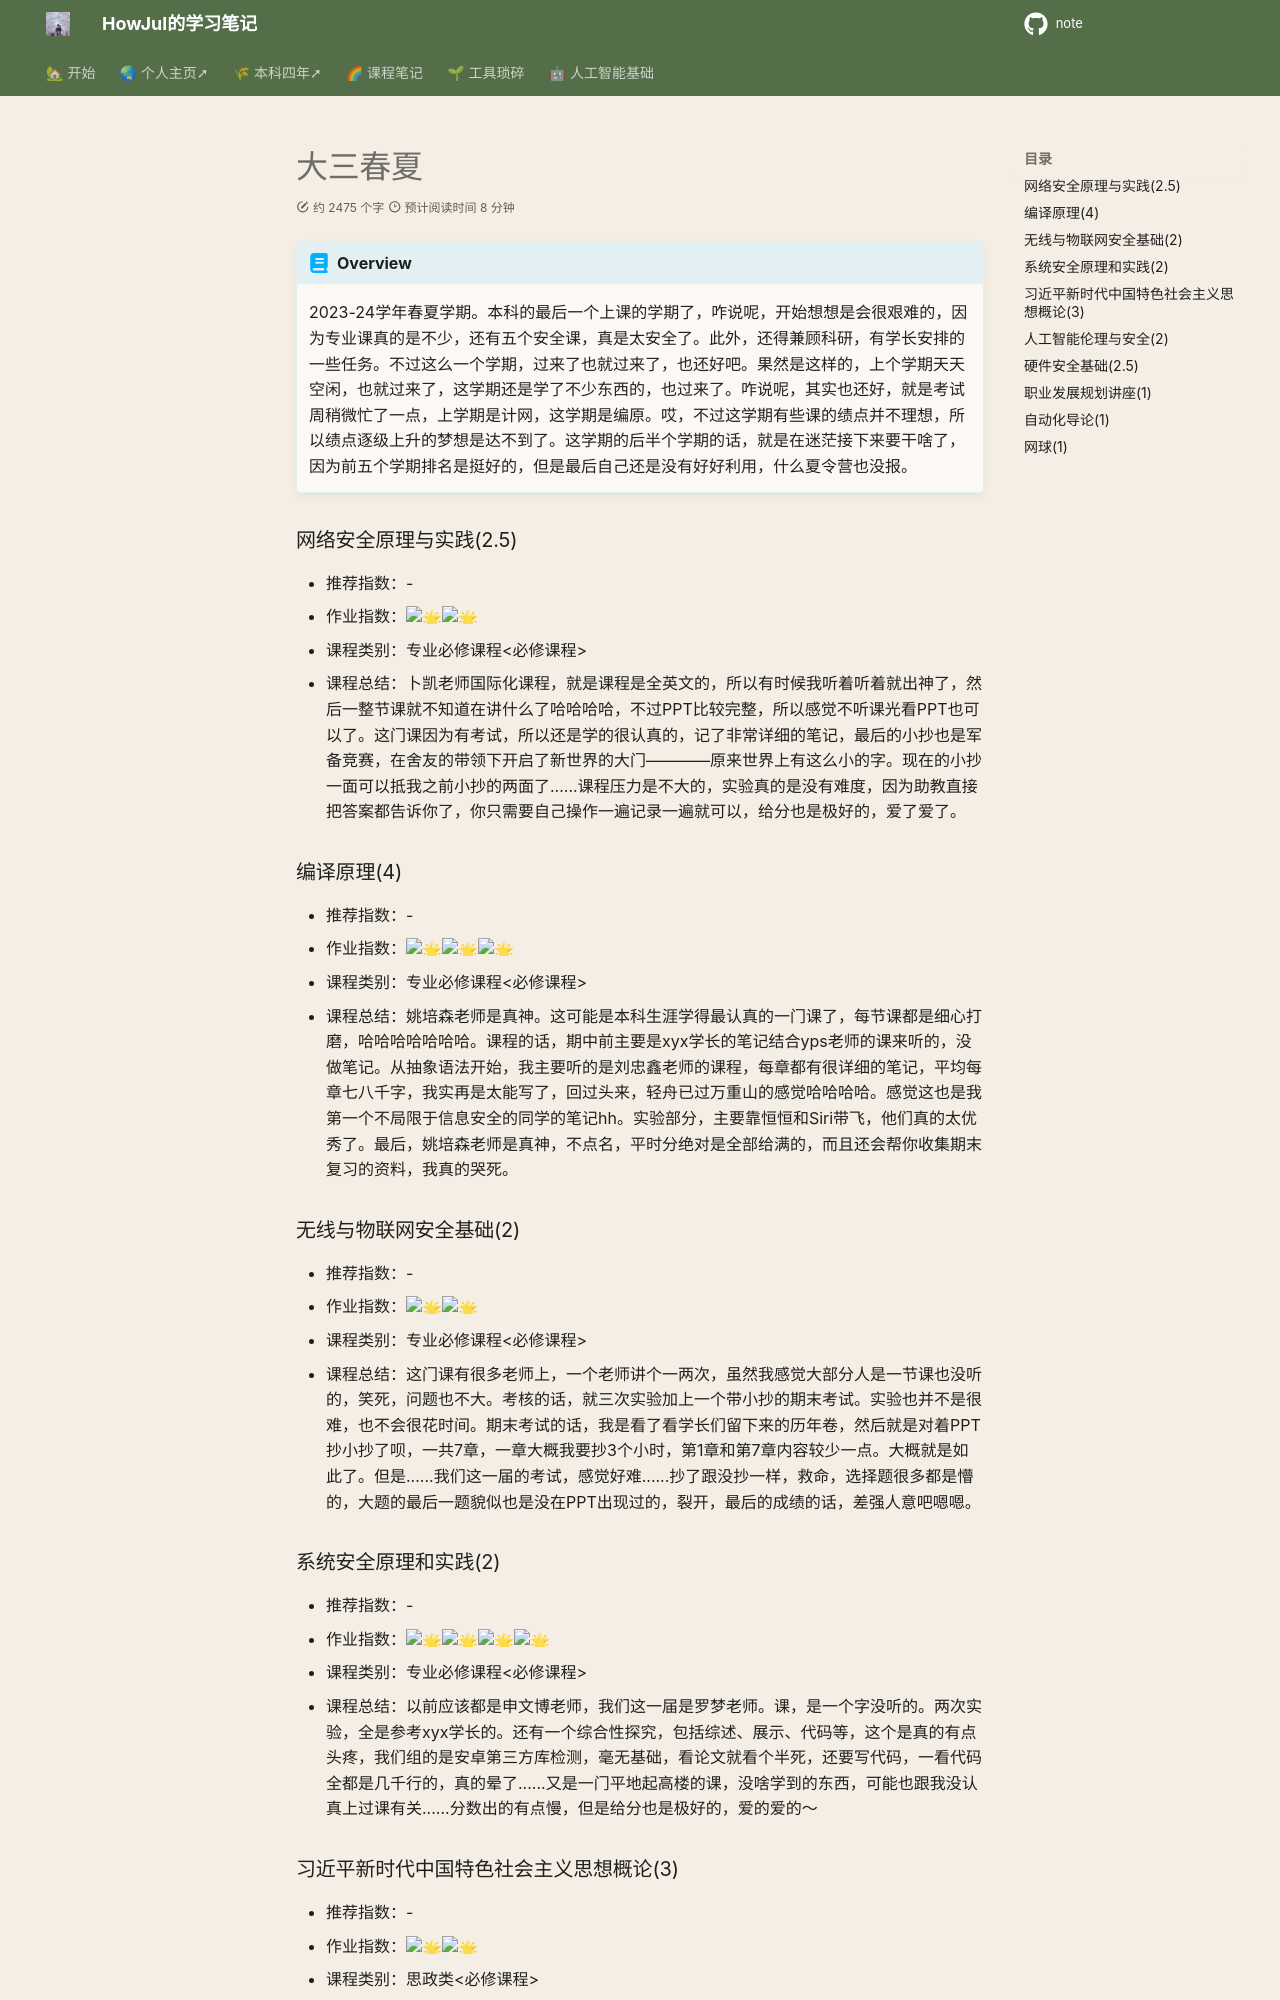

repository: howjul/note · page: 课程总结/大三春夏/index.html · generator: mkdocs

---
comments: true
---

!!! abstract "Overview"

    2023-24学年春夏学期。本科的最后一个上课的学期了，咋说呢，开始想想是会很艰难的，因为专业课真的是不少，还有五个安全课，真是太安全了。此外，还得兼顾科研，有学长安排的一些任务。不过这么一个学期，过来了也就过来了，也还好吧。果然是这样的，上个学期天天空闲，也就过来了，这学期还是学了不少东西的，也过来了。咋说呢，其实也还好，就是考试周稍微忙了一点，上学期是计网，这学期是编原。哎，不过这学期有些课的绩点并不理想，所以绩点逐级上升的梦想是达不到了。这学期的后半个学期的话，就是在迷茫接下来要干啥了，因为前五个学期排名是挺好的，但是最后自己还是没有好好利用，什么夏令营也没报。

### 网络安全原理与实践(2.5)
- 推荐指数：-
- 作业指数：:star2::star2:
- 课程类别：专业必修课程<必修课程>
- 课程总结：卜凯老师国际化课程，就是课程是全英文的，所以有时候我听着听着就出神了，然后一整节课就不知道在讲什么了哈哈哈哈，不过PPT比较完整，所以感觉不听课光看PPT也可以了。这门课因为有考试，所以还是学的很认真的，记了非常详细的笔记，最后的小抄也是军备竞赛，在舍友的带领下开启了新世界的大门————原来世界上有这么小的字。现在的小抄一面可以抵我之前小抄的两面了......课程压力是不大的，实验真的是没有难度，因为助教直接把答案都告诉你了，你只需要自己操作一遍记录一遍就可以，给分也是极好的，爱了爱了。

### 编译原理(4)
- 推荐指数：-
- 作业指数：:star2::star2::star2:
- 课程类别：专业必修课程<必修课程>
- 课程总结：姚培森老师是真神。这可能是本科生涯学得最认真的一门课了，每节课都是细心打磨，哈哈哈哈哈哈哈。课程的话，期中前主要是xyx学长的笔记结合yps老师的课来听的，没做笔记。从抽象语法开始，我主要听的是刘忠鑫老师的课程，每章都有很详细的笔记，平均每章七八千字，我实再是太能写了，回过头来，轻舟已过万重山的感觉哈哈哈哈。感觉这也是我第一个不局限于信息安全的同学的笔记hh。实验部分，主要靠恒恒和Siri带飞，他们真的太优秀了。最后，姚培森老师是真神，不点名，平时分绝对是全部给满的，而且还会帮你收集期末复习的资料，我真的哭死。

### 无线与物联网安全基础(2)
- 推荐指数：-
- 作业指数：:star2::star2:
- 课程类别：专业必修课程<必修课程>
- 课程总结：这门课有很多老师上，一个老师讲个一两次，虽然我感觉大部分人是一节课也没听的，笑死，问题也不大。考核的话，就三次实验加上一个带小抄的期末考试。实验也并不是很难，也不会很花时间。期末考试的话，我是看了看学长们留下来的历年卷，然后就是对着PPT抄小抄了呗，一共7章，一章大概我要抄3个小时，第1章和第7章内容较少一点。大概就是如此了。但是......我们这一届的考试，感觉好难......抄了跟没抄一样，救命，选择题很多都是懵的，大题的最后一题貌似也是没在PPT出现过的，裂开，最后的成绩的话，差强人意吧嗯嗯。

### 系统安全原理和实践(2)
- 推荐指数：-
- 作业指数：:star2::star2::star2::star2:
- 课程类别：专业必修课程<必修课程>
- 课程总结：以前应该都是申文博老师，我们这一届是罗梦老师。课，是一个字没听的。两次实验，全是参考xyx学长的。还有一个综合性探究，包括综述、展示、代码等，这个是真的有点头疼，我们组的是安卓第三方库检测，毫无基础，看论文就看个半死，还要写代码，一看代码全都是几千行的，真的晕了......又是一门平地起高楼的课，没啥学到的东西，可能也跟我没认真上过课有关......分数出的有点慢，但是给分也是极好的，爱的爱的～
